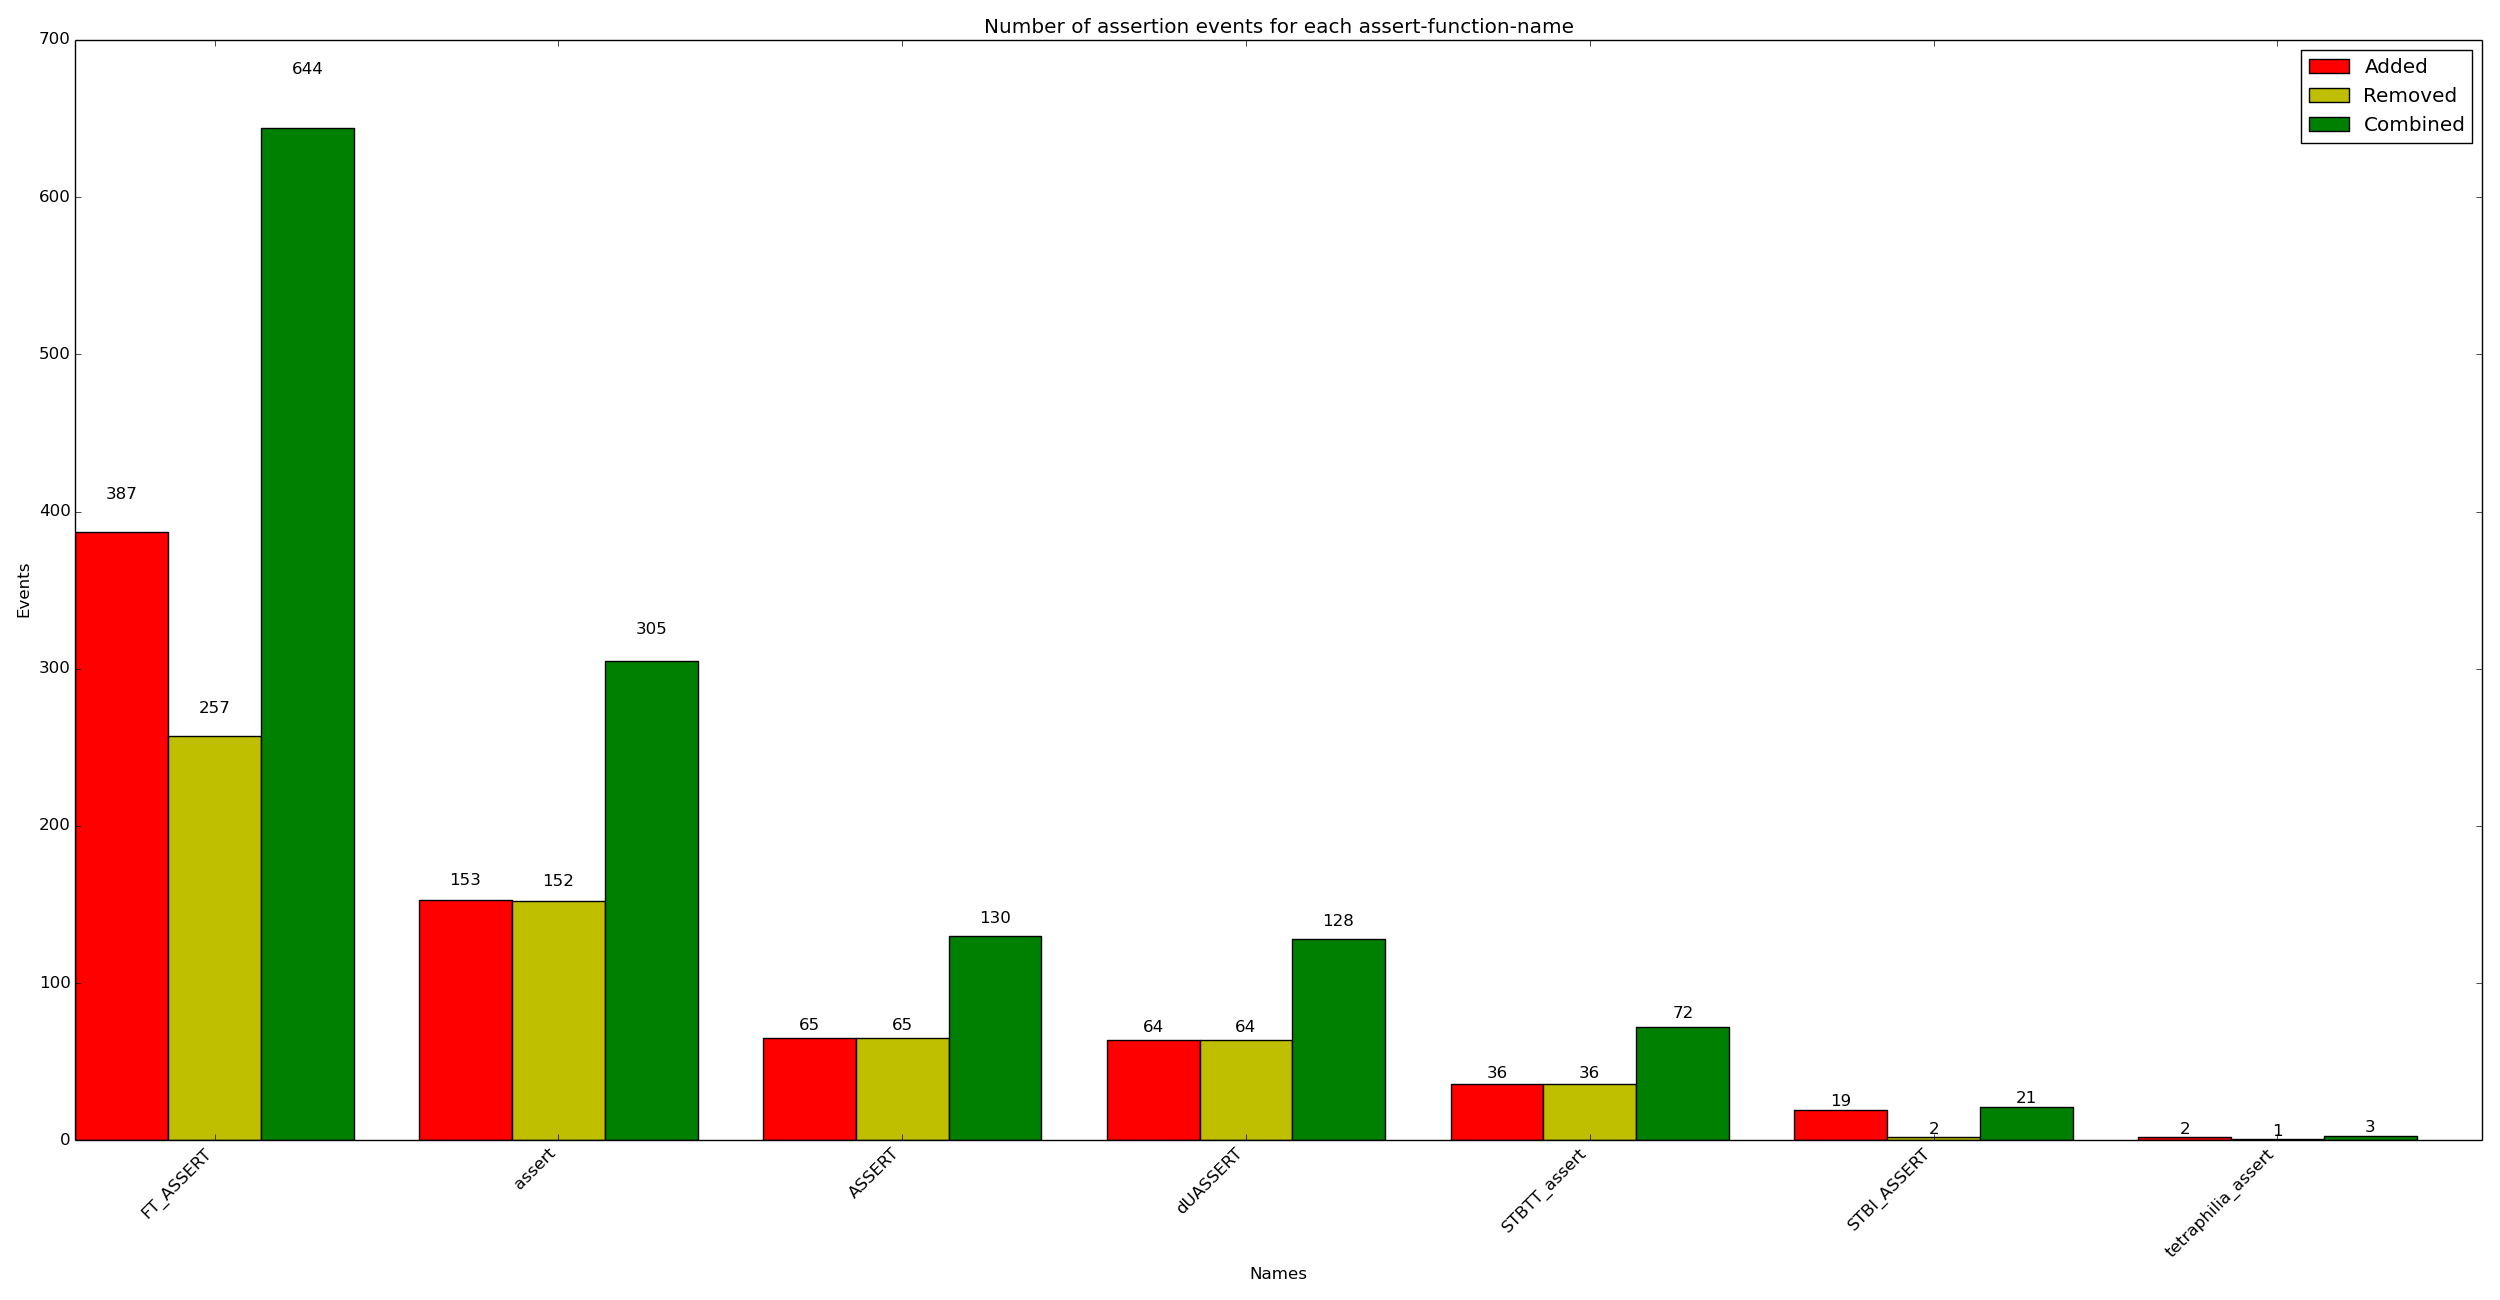

Data behind this chart, as committed beside it:
x_val, y_added, y_removed, y_combined
FT_ASSERT, 387, 257, 644
assert, 153, 152, 305
ASSERT, 65, 65, 130
dUASSERT, 64, 64, 128
STBTT_assert, 36, 36, 72
STBI_ASSERT, 19, 2, 21
tetraphilia_assert, 2, 1, 3
